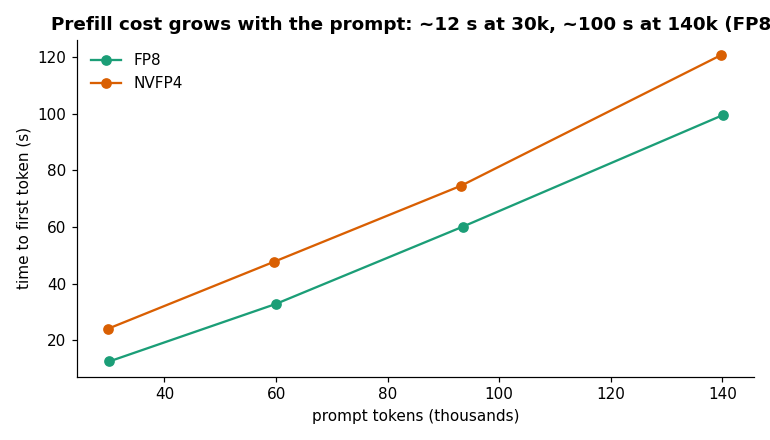

The table this chart was drawn from, first rows:
variant, prompt_k_tokens, ttft_s
FP8, 30.1, 12.5
FP8, 59.9, 32.8
FP8, 93.5, 60.1
FP8, 140.1, 99.5
NVFP4, 29.9, 24.0
NVFP4, 59.7, 47.7
NVFP4, 93.2, 74.6
NVFP4, 139.8, 120.7
